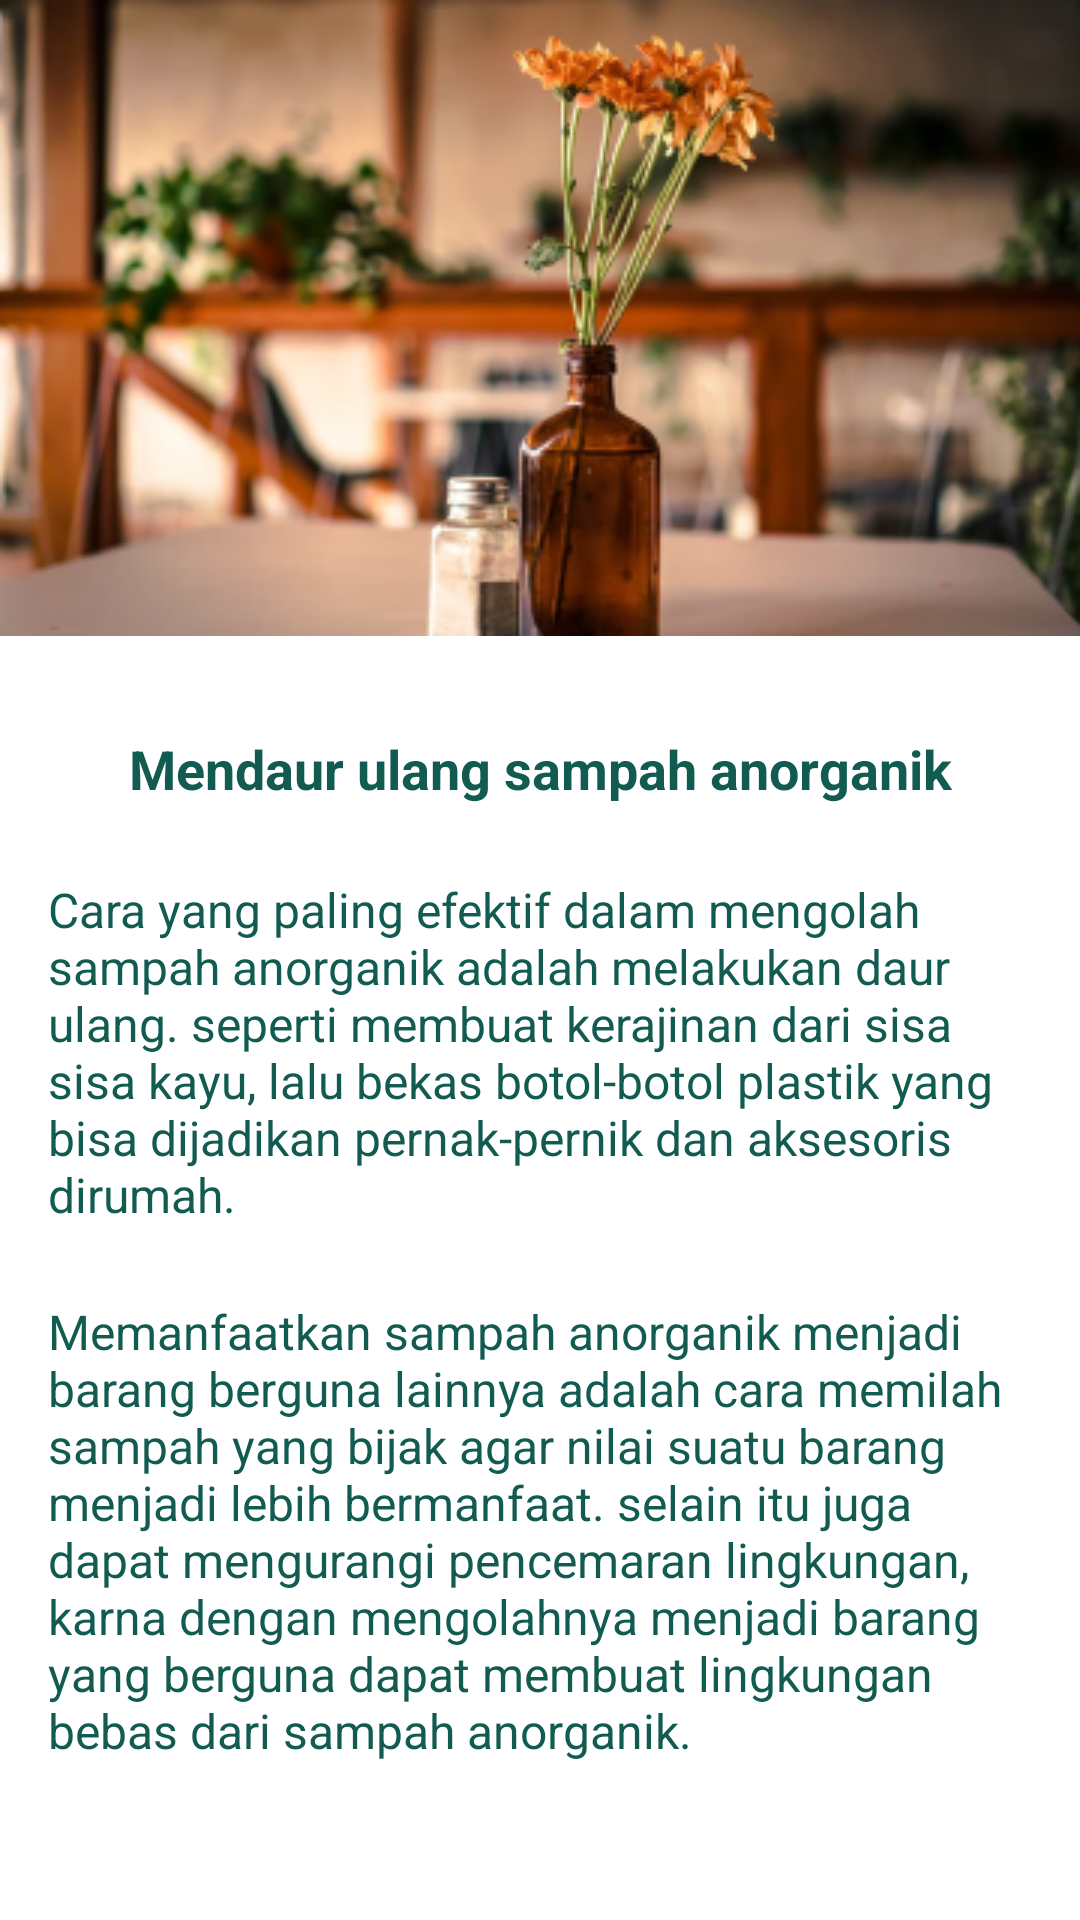

Write the Android layout XML for this screen, with the resource values it uses.
<!-- AndroidManifest.xml: application theme Theme.WasteClassificationApps -->
<!-- res/layout/activity_detail_tips3.xml -->
<?xml version="1.0" encoding="utf-8"?>
<androidx.constraintlayout.widget.ConstraintLayout xmlns:android="http://schemas.android.com/apk/res/android"
    xmlns:app="http://schemas.android.com/apk/res-auto"
    xmlns:tools="http://schemas.android.com/tools"
    android:layout_width="match_parent"
    android:layout_height="match_parent"
    tools:context=".infoTips.DetailTips3Activity">

    <ImageView
        android:id="@+id/imageView2"
        android:layout_width="match_parent"
        android:layout_height="wrap_content"
        android:scaleType="centerCrop"
        app:layout_constraintEnd_toEndOf="parent"
        app:layout_constraintStart_toStartOf="parent"
        app:layout_constraintTop_toTopOf="parent"
        app:srcCompat="@drawable/img_detail_tips3" />

    <TextView
        android:id="@+id/textView10"
        android:layout_width="wrap_content"
        android:layout_height="wrap_content"
        android:layout_marginTop="32dp"
        android:text="@string/desc_tips3"
        android:textSize="18sp"
        android:textStyle="bold"
        android:textColor="@color/dark_green"
        app:layout_constraintEnd_toEndOf="parent"
        app:layout_constraintStart_toStartOf="parent"
        app:layout_constraintTop_toBottomOf="@+id/imageView2" />

    <TextView
        android:id="@+id/textView11"
        android:layout_width="match_parent"
        android:layout_height="wrap_content"
        android:layout_marginStart="16dp"
        android:layout_marginTop="24dp"
        android:layout_marginEnd="16dp"
        android:text="@string/tips3_par1"
        android:textAlignment="viewStart"
        android:textSize="16sp"
        android:textColor="@color/dark_green"
        app:layout_constraintEnd_toEndOf="parent"
        app:layout_constraintStart_toStartOf="parent"
        app:layout_constraintTop_toBottomOf="@+id/textView10" />

    <TextView
        android:id="@+id/textView12"
        android:layout_width="match_parent"
        android:layout_height="wrap_content"
        android:layout_marginStart="16dp"
        android:layout_marginTop="24dp"
        android:layout_marginEnd="16dp"
        android:text="@string/tips3_par2"
        android:textColor="@color/dark_green"
        android:textAlignment="viewStart"
        android:textSize="16sp"
        app:layout_constraintEnd_toEndOf="parent"
        app:layout_constraintStart_toStartOf="parent"
        app:layout_constraintTop_toBottomOf="@+id/textView11" />

</androidx.constraintlayout.widget.ConstraintLayout>
<!-- resources referenced by this layout -->
<resources>
  <color name="dark_green">#125B50</color>
  <!-- drawable img_detail_tips3: png bitmap (drawable, 126016 bytes) -->
  <string name="desc_tips3">Mendaur ulang sampah anorganik</string>
  <string name="tips3_par1">Cara yang paling efektif dalam mengolah sampah anorganik adalah melakukan daur ulang. seperti membuat kerajinan dari sisa sisa kayu, lalu bekas botol-botol plastik yang bisa dijadikan pernak-pernik dan aksesoris dirumah.</string>
  <string name="tips3_par2">Memanfaatkan sampah anorganik menjadi barang berguna lainnya adalah cara memilah sampah yang bijak agar nilai suatu barang menjadi lebih bermanfaat. selain itu juga dapat mengurangi pencemaran lingkungan, karna dengan mengolahnya menjadi barang yang berguna dapat membuat lingkungan bebas dari sampah anorganik.</string>
  <style name="Theme.WasteClassificationApps" parent="Theme.MaterialComponents.DayNight.DarkActionBar">
          
          <item name="colorPrimary">@color/dark_green</item>
          <item name="colorPrimaryVariant">@color/dark_green</item>
          <item name="colorOnPrimary">@color/white</item>
          
          <item name="colorSecondary">@color/yellow</item>
          <item name="colorSecondaryVariant">@color/teal_700</item>
          <item name="colorOnSecondary">@color/black</item>
          
          <item name="android:statusBarColor" tools:targetApi="l">?attr/colorPrimaryVariant</item>
          
      </style>
  <color name="white">#FFFFFFFF</color>
  <color name="yellow">#F8B400</color>
  <color name="teal_700">#FF018786</color>
  <color name="black">#FF000000</color>
</resources>
